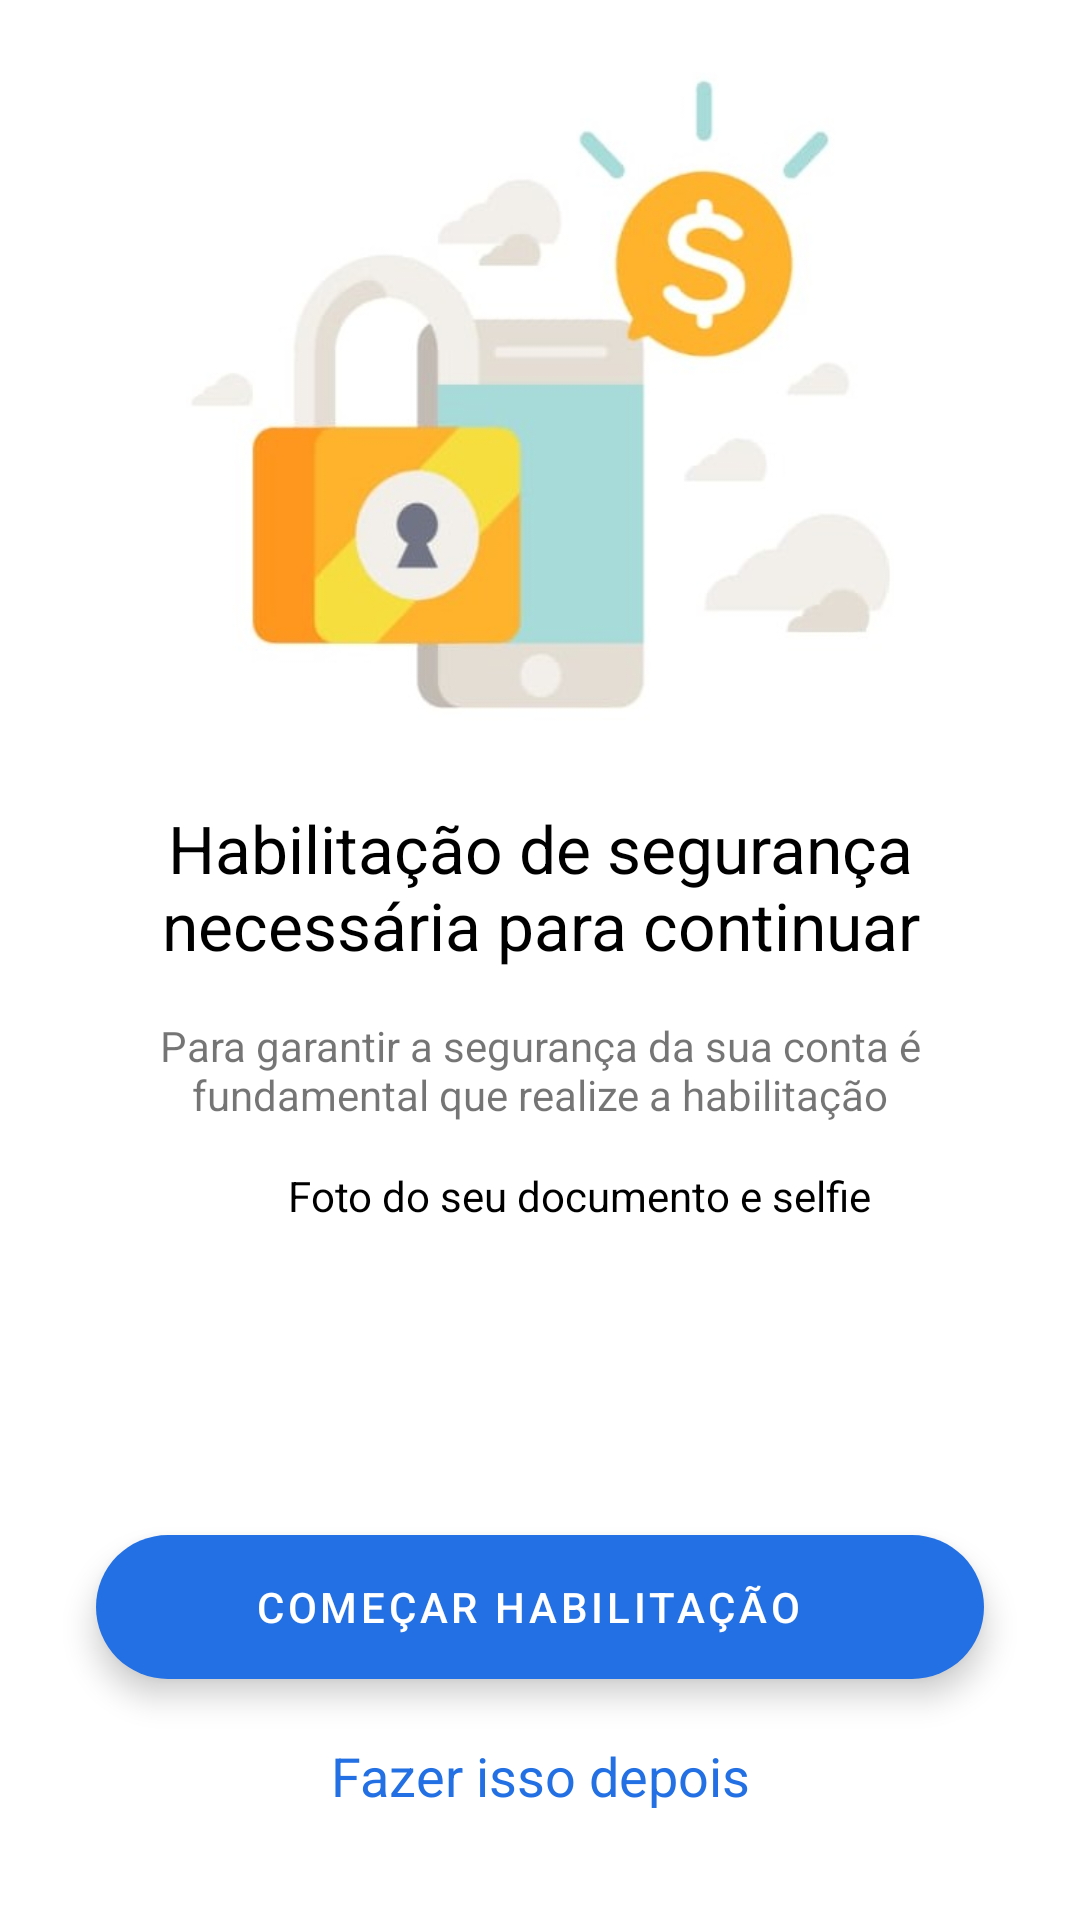

This screen was rendered from an Android layout file. Write that file and the resources it references.
<!-- AndroidManifest.xml: application theme Theme.Tecnobank -->
<!-- res/layout/qr_code_safe_fragment.xml -->
<?xml version="1.0" encoding="utf-8"?>
<androidx.constraintlayout.widget.ConstraintLayout xmlns:android="http://schemas.android.com/apk/res/android"
    xmlns:app="http://schemas.android.com/apk/res-auto"
    xmlns:tools="http://schemas.android.com/tools"
    android:layout_width="match_parent"
    android:layout_height="match_parent">

    <ImageView
        android:id="@+id/imageView19"
        android:layout_width="wrap_content"
        android:layout_height="220dp"
        android:layout_marginTop="8dp"
        app:layout_constraintEnd_toEndOf="parent"
        app:layout_constraintHorizontal_bias="0.0"
        app:layout_constraintStart_toStartOf="parent"
        app:layout_constraintTop_toBottomOf="@+id/bt_back"
        app:srcCompat="@drawable/image_qr_code_save" />

    <ImageView
        android:id="@+id/bt_back"
        android:layout_width="wrap_content"
        android:layout_height="wrap_content"
        android:layout_marginStart="16dp"
        android:layout_marginTop="16dp"
        app:layout_constraintStart_toStartOf="parent"
        app:layout_constraintTop_toTopOf="parent"
        app:srcCompat="@drawable/ic_close" />

    <TextView
        android:id="@+id/textView32"
        android:layout_width="0dp"
        android:layout_height="wrap_content"
        android:layout_marginStart="32dp"
        android:layout_marginTop="24dp"
        android:layout_marginEnd="32dp"
        android:text="@string/qr_code_safe_title_1"
        android:textAlignment="center"
        android:textColor="@color/black"
        android:textSize="22sp"
        app:layout_constraintEnd_toEndOf="parent"
        app:layout_constraintStart_toStartOf="parent"
        app:layout_constraintTop_toBottomOf="@+id/imageView19" />

    <com.google.android.material.floatingactionbutton.ExtendedFloatingActionButton
        android:id="@+id/accept_dependency"
        android:layout_width="0dp"
        android:layout_height="wrap_content"
        android:layout_marginStart="32dp"
        android:layout_marginEnd="32dp"
        android:layout_marginBottom="20dp"
        android:text="@string/qr_code_subtitle_1"
        android:textAlignment="center"
        android:textColor="@color/white"
        app:backgroundTint="#2270E3"
        app:layout_constraintBottom_toTopOf="@+id/bt_cancel_qr_code"
        app:layout_constraintEnd_toEndOf="parent"
        app:layout_constraintHorizontal_bias="0.0"
        app:layout_constraintStart_toStartOf="parent" />

    <TextView
        android:id="@+id/textView45"
        android:layout_width="0dp"
        android:layout_height="wrap_content"
        android:layout_marginStart="16dp"
        android:layout_marginTop="16dp"
        android:layout_marginEnd="16dp"
        android:text="@string/qr_code_subtitle_2"
        android:textAlignment="center"
        app:layout_constraintEnd_toEndOf="@+id/textView32"
        app:layout_constraintStart_toStartOf="@+id/textView32"
        app:layout_constraintTop_toBottomOf="@+id/textView32" />

    <ImageView
        android:id="@+id/imageView22"
        android:layout_width="wrap_content"
        android:layout_height="wrap_content"
        android:layout_marginStart="32dp"
        android:layout_marginTop="24dp"
        app:layout_constraintStart_toStartOf="@+id/textView45"
        app:layout_constraintTop_toBottomOf="@+id/textView45"
        app:srcCompat="@drawable/ic_photo_add"
        app:tint="@color/black" />

    <TextView
        android:id="@+id/textView49"
        android:layout_width="wrap_content"
        android:layout_height="wrap_content"
        android:layout_marginStart="16dp"
        android:text="@string/qr_code_subtitle_4"
        android:textColor="@color/black"
        app:layout_constraintBottom_toBottomOf="@+id/imageView22"
        app:layout_constraintStart_toEndOf="@+id/imageView22"
        app:layout_constraintTop_toTopOf="@+id/imageView22" />

    <TextView
        android:id="@+id/bt_cancel_qr_code"
        android:layout_width="wrap_content"
        android:layout_height="wrap_content"
        android:layout_marginBottom="36dp"
        android:text="@string/qr_code_subtitle_5"
        android:textColor="@color/blueTecnoBank"
        android:textSize="18sp"
        app:layout_constraintBottom_toBottomOf="parent"
        app:layout_constraintEnd_toEndOf="@+id/accept_dependency"
        app:layout_constraintHorizontal_bias="0.5"
        app:layout_constraintStart_toStartOf="@+id/accept_dependency" />

</androidx.constraintlayout.widget.ConstraintLayout>
<!-- resources referenced by this layout -->
<resources>
  <color name="black">#FF000000</color>
  <color name="blueTecnoBank">#2270E3</color>
  <color name="white">#FFFFFFFF</color>
  <!-- drawable image_qr_code_save: jpg bitmap (drawable-v24, 40575 bytes) -->
  <string name="qr_code_safe_title_1">Habilitação de segurança necessária para continuar</string>
  <string name="qr_code_subtitle_1">Começar habilitação</string>
  <string name="qr_code_subtitle_2">Para garantir a segurança da sua conta é fundamental que realize a habilitação</string>
  <string name="qr_code_subtitle_4">Foto do seu documento e selfie</string>
  <string name="qr_code_subtitle_5">Fazer isso depois</string>
  <style name="Theme.Tecnobank" parent="Theme.MaterialComponents.DayNight.NoActionBar">
          
          <item name="colorPrimary">@color/greenTecnoBank</item>
          <item name="colorPrimaryVariant">@color/purple_700</item>
          <item name="colorOnPrimary">@color/white</item>
          
          <item name="colorSecondary">@color/greenTecnoBank</item>
          <item name="colorSecondaryVariant">@color/teal_700</item>
          <item name="colorOnSecondary">@color/black</item>
          
          <item name="android:statusBarColor">@color/greenTecnoBank</item>
          
      </style>
  <color name="greenTecnoBank">#5cbd4c</color>
  <color name="purple_700">#FF3700B3</color>
  <color name="teal_700">#FF018786</color>
</resources>
